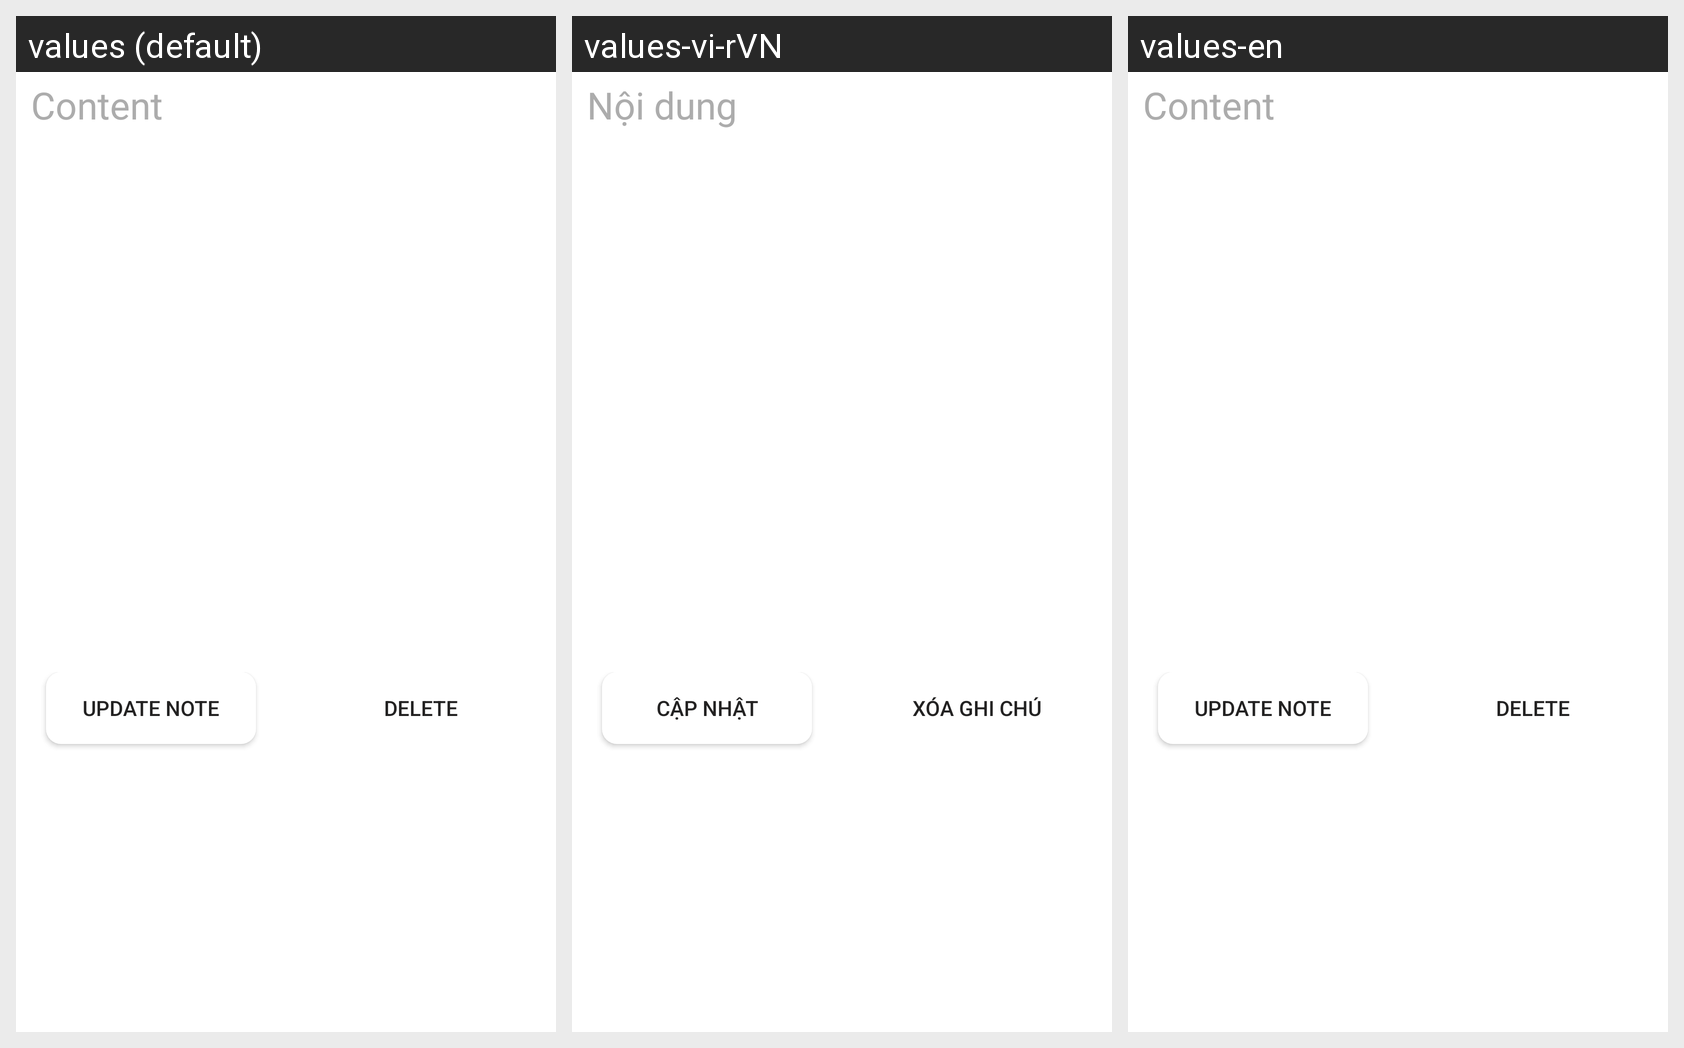

Locale-by-locale string values for the Android screen shown in this grid:
Android screen res/layout/dialog_update_note.xml rendered under 3 locales, left to right: values (default), values-vi-rVN, values-en. Device: Nexus 5 (rendered at 1080×1920; each locale shown at half size, 540×960, under a caption strip naming it); theme Theme.LandscapeDemo.
Strings drawn on this screen, with the default value and each locale's value (text and hints the layout hard-codes, and strings that could not be matched under every locale, appear in the picture but are not listed):

content
  values: Content
  values-vi-rVN: Nội dung
  values-en: Content

update_note
  values: Update note
  values-vi-rVN: Cập nhật
  values-en: Update note

delete_note
  values: Delete
  values-vi-rVN: Xóa ghi chú
  values-en: Delete
